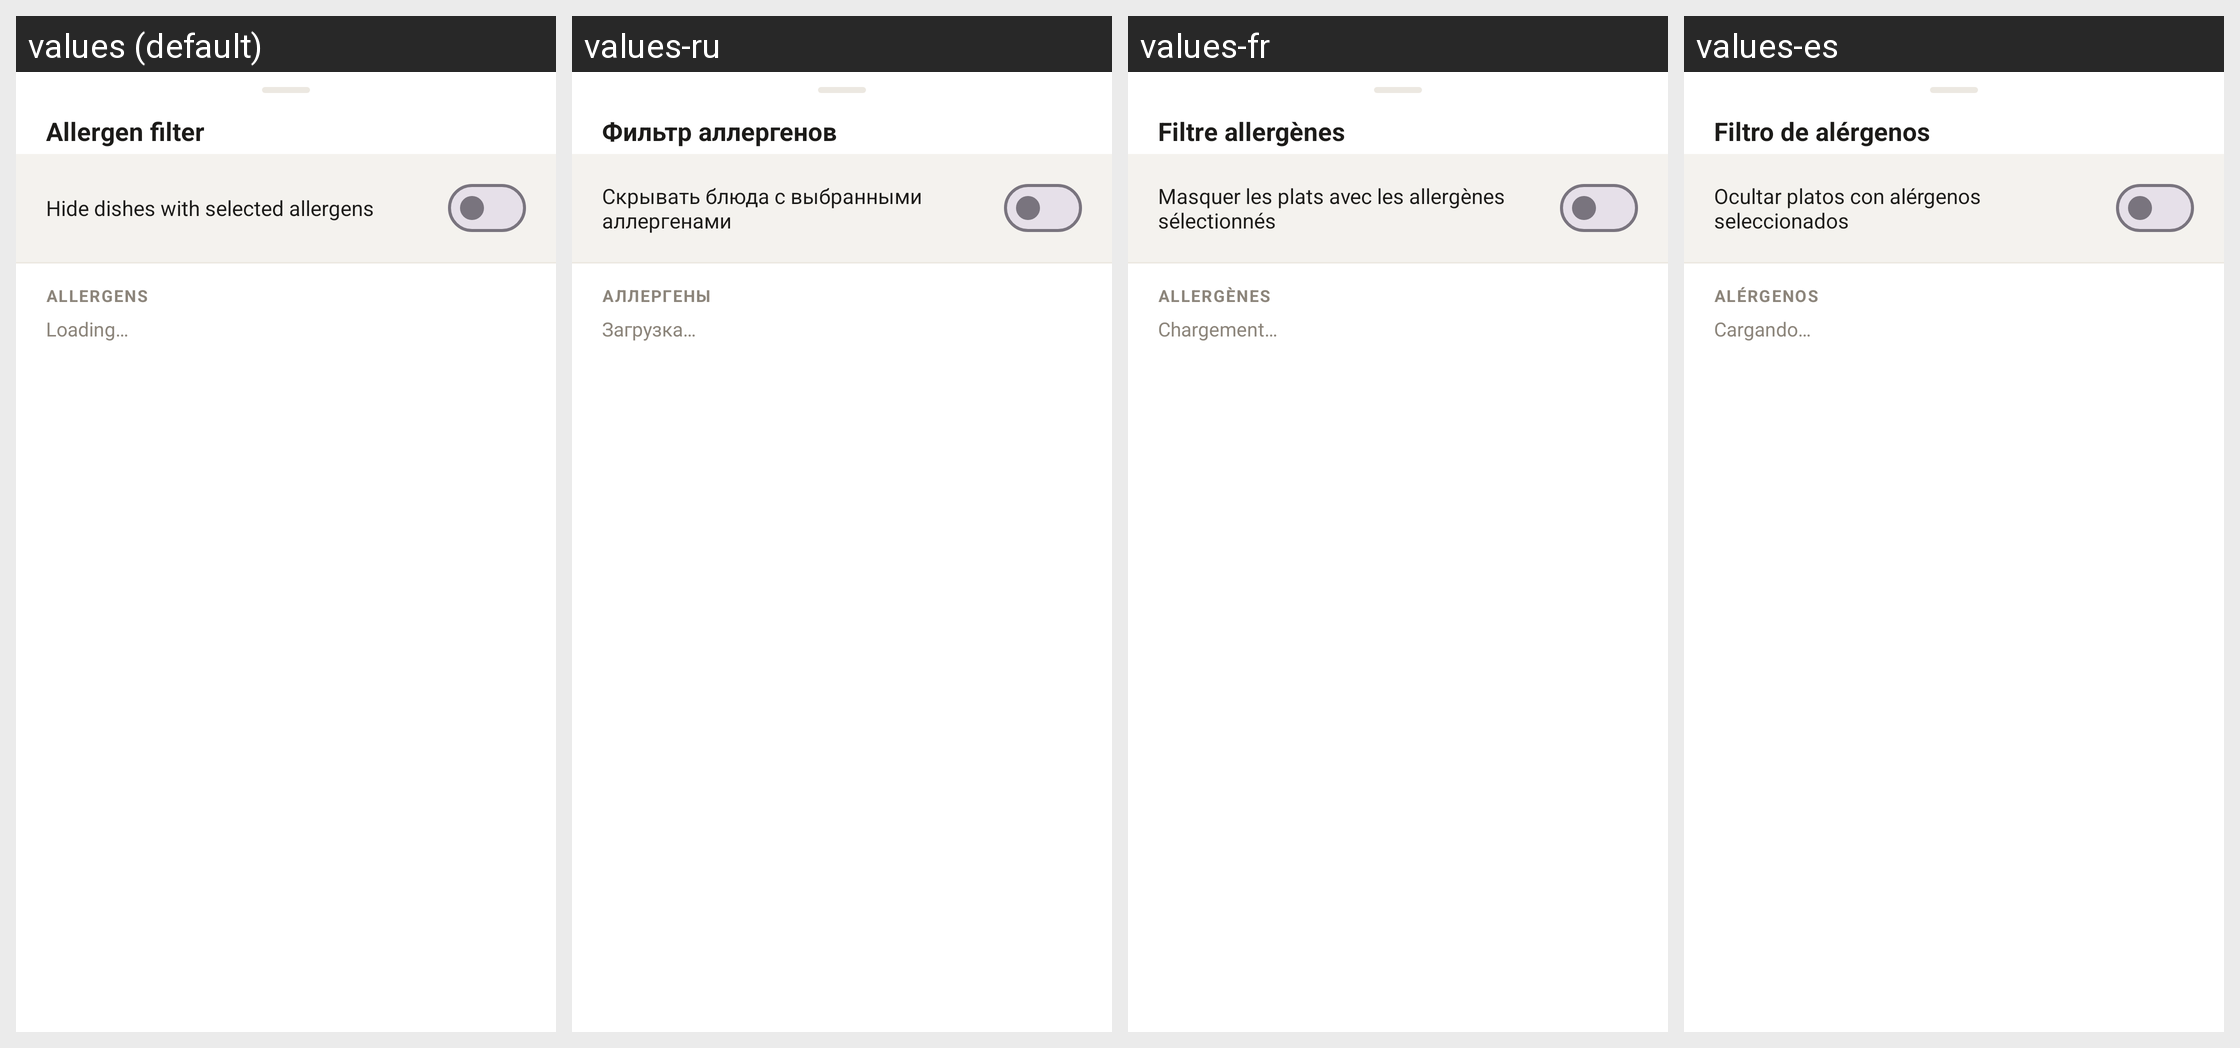

Translations of the strings shown on this Android screen, per locale in the grid:
Android screen res/layout/bottom_sheet_allergen_filter.xml rendered under 4 locales, left to right: values (default), values-ru, values-fr, values-es. Device: Nexus 5 (rendered at 1080×1920; each locale shown at half size, 540×960, under a caption strip naming it); theme Theme.KuasCafeteria.
Other locales in the repository, not shown: values-ja, values-ko, values-zh.
Strings drawn on this screen, with the default value and each locale's value (text and hints the layout hard-codes, and strings that could not be matched under every locale, appear in the picture but are not listed):

allergen_filter
  values: Allergen filter
  values-ru: Фильтр аллергенов
  values-fr: Filtre allergènes
  values-es: Filtro de alérgenos

hide_allergen_dishes
  values: Hide dishes with selected allergens
  values-ru: Скрывать блюда с выбранными аллергенами
  values-fr: Masquer les plats avec les allergènes sélectionnés
  values-es: Ocultar platos con alérgenos seleccionados

allergens_label
  values: Allergens
  values-ru: Аллергены
  values-fr: Allergènes
  values-es: Alérgenos

loading
  values: Loading…
  values-ru: Загрузка…
  values-fr: Chargement…
  values-es: Cargando…
